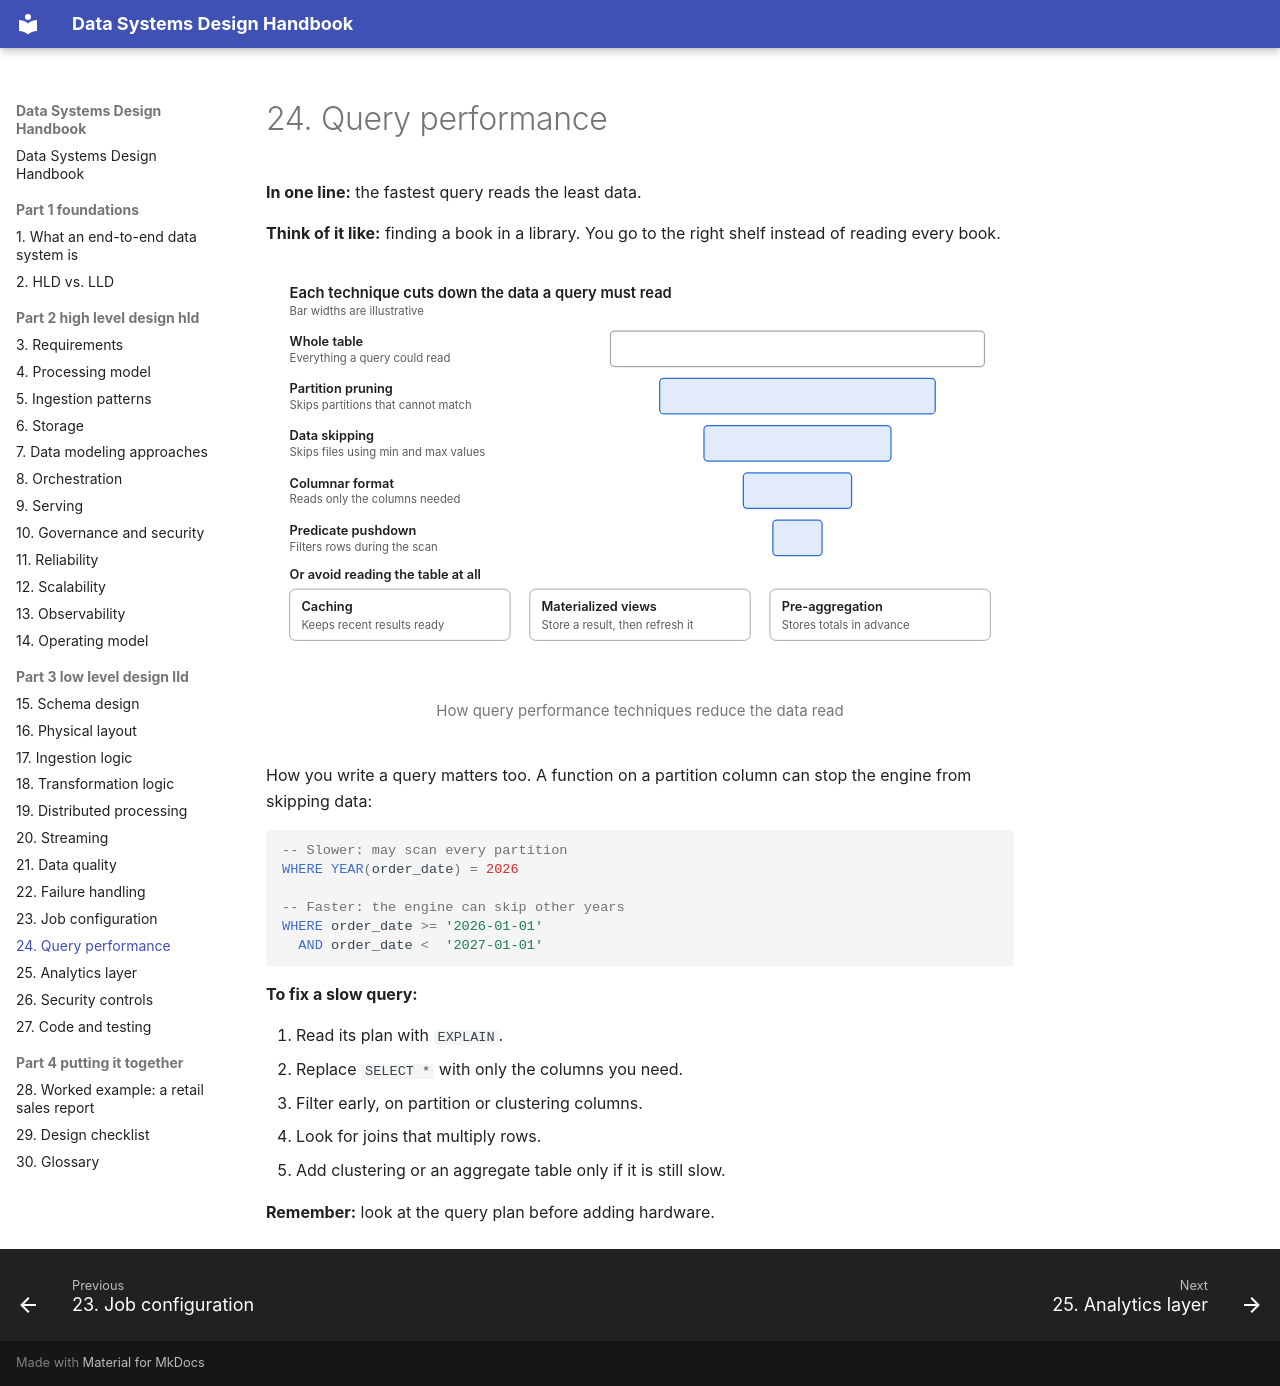

repository: seeralikhith/Data_System_Design · page: part-3-low-level-design-lld/24-query-performance/index.html · generator: mkdocs

# 24. Query performance

**In one line:** the fastest query reads the least data.

**Think of it like:** finding a book in a library. You go to the right shelf instead of reading every book.

<figure markdown="span">
  ![How query performance techniques reduce the data read](../assets/diagrams/24-1-light.svg#only-light)
  ![How query performance techniques reduce the data read](../assets/diagrams/24-1-dark.svg#only-dark)
  <figcaption>How query performance techniques reduce the data read</figcaption>
</figure>

How you write a query matters too. A function on a partition column can stop the engine from skipping data:

```sql
-- Slower: may scan every partition
WHERE YEAR(order_date) = 2026

-- Faster: the engine can skip other years
WHERE order_date >= '2026-01-01'
  AND order_date <  '2027-01-01'
```

**To fix a slow query:**

1. Read its plan with `EXPLAIN`.
2. Replace `SELECT *` with only the columns you need.
3. Filter early, on partition or clustering columns.
4. Look for joins that multiply rows.
5. Add clustering or an aggregate table only if it is still slow.

**Remember:** look at the query plan before adding hardware.
